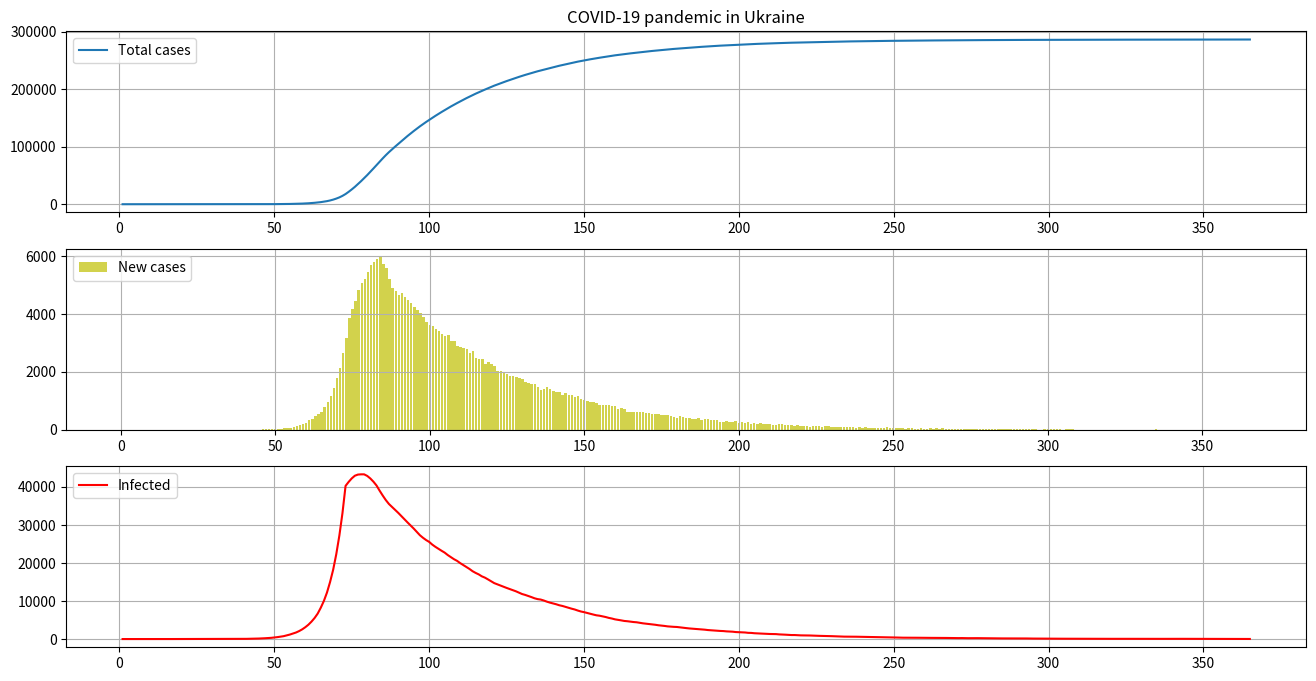

This chart was generated by the following Python code:
import numpy as np
import matplotlib.pyplot as plt

COUNTRY = "Ukraine"
DAYS_OF_SIMULATION = 366
COEF_BASE = 0.35
COEF_QUARANTINE = 0.135
DAY_QUARANTINE = 74
INCUBATION_PERIOD = 15

np.random.seed(0)

def get_coef(day):
    return COEF_BASE if day < DAY_QUARANTINE else COEF_QUARANTINE

if __name__ == "__main__":
    days = np.arange(1, DAYS_OF_SIMULATION)

    infected = np.random.randint(1, INCUBATION_PERIOD, 1)

    infected_lst = []  
    new_cases_lst = []
    new_cases_total_lst = []

    for day in days:
        coef = get_coef(day)

        new_cases_idx = np.argwhere(infected == day).flatten()

        new_cases_count = new_cases_idx.size

        infected = np.delete(infected, new_cases_idx)

        new_infected_count = np.random.poisson(coef, infected.size).sum()
        new_infected = np.random.randint(1, INCUBATION_PERIOD, new_infected_count) + day
        infected = np.concatenate((infected, new_infected))

        infected_lst.append(infected.size)
        new_cases_lst.append(new_cases_count)
        new_cases_total_lst.append(sum(new_cases_lst))

        print(day, infected.size)

    plt.figure(figsize=(16, 8))

    plt.subplot(311)
    plt.title(f"COVID-19 pandemic in {COUNTRY}")
    plt.plot(days, new_cases_total_lst)
    plt.grid(True)
    plt.legend(["Total cases"], loc='upper left')

    plt.subplot(312)
    plt.bar(days, new_cases_lst, alpha=0.7, color='y')
    plt.grid(True)
    plt.legend(["New cases"], loc='upper left')

    plt.subplot(313)
    plt.plot(days, infected_lst, color='r')
    plt.grid(True)
    plt.legend(["Infected"], loc='upper left')

    plt.show()